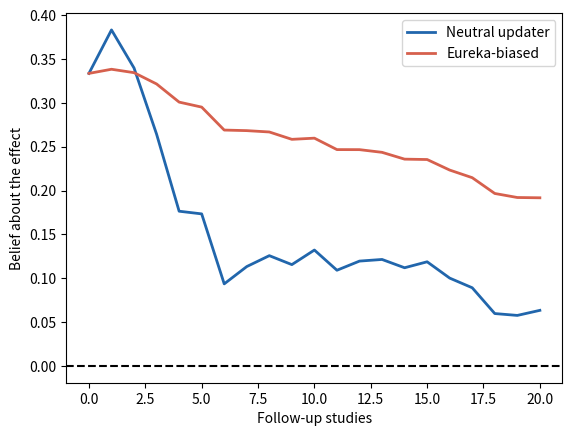

This chart was generated by the following Python code:
# Eureka bias: refusing to let go of a discovery.
import numpy as np
import matplotlib.pyplot as plt

phi = 0.05  # weight the eureka-biased researcher gives new data
rng = np.random.default_rng(72)

se = 0.3
first = rng.normal(0, se, 20).max()  # the "discovery": best of 20 looks
y = rng.normal(0, se, 20)            # 20 follow-ups; the true effect is zero
w0 = w = 1 / se ** 2
k = np.arange(1, 21)
neutral = (first * w0 + np.cumsum(y) * w) / (w0 + k * w)
eureka = (first * w0 + np.cumsum(y) * w * phi) / (w0 + k * w * phi)

print(f"Discovery: {first:.2f} | belief after 20 follow-ups: neutral "
      f"{neutral[-1]:.2f}, eureka-biased {eureka[-1]:.2f}")

plt.plot(range(21), np.r_[first, neutral], color="#2166ac", linewidth=2,
         label="Neutral updater")
plt.plot(range(21), np.r_[first, eureka], color="#d6604d", linewidth=2,
         label="Eureka-biased")
plt.axhline(0, color="black", linestyle="--")
plt.xlabel("Follow-up studies")
plt.ylabel("Belief about the effect")
plt.legend()
plt.show()
